Labelled photos from "data", an image-classification folder in HeNeos/Yu-Gi-Oh-Card-Type-Recognition. The possible labels are: effect card, fusion card, link card, normal card, pendulum card, spells card, synchro card, traps card, XYZ card.

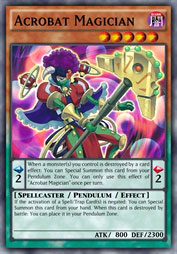
Label: pendulum card

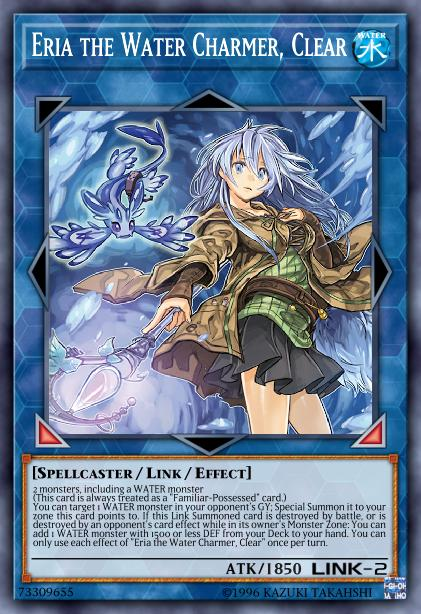
Label: link card

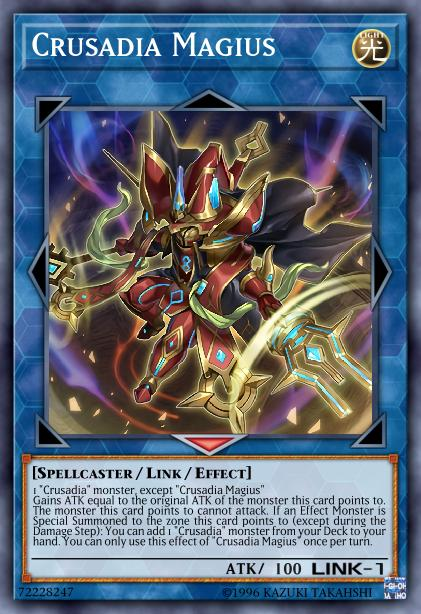
Label: link card

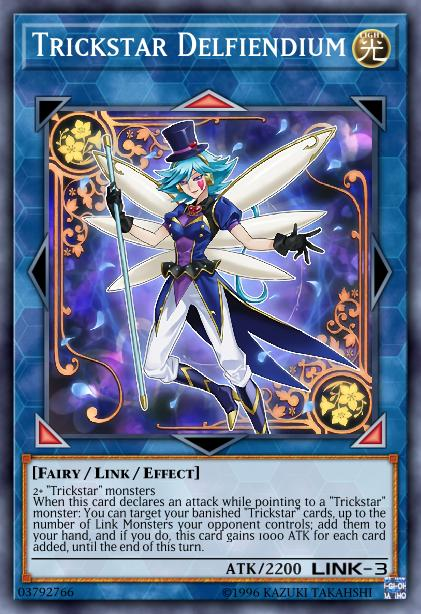
Label: link card

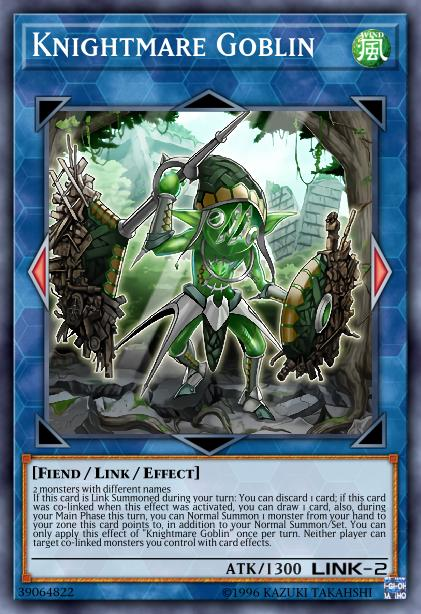
Label: link card

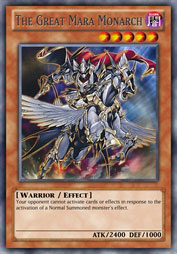
Label: effect card
